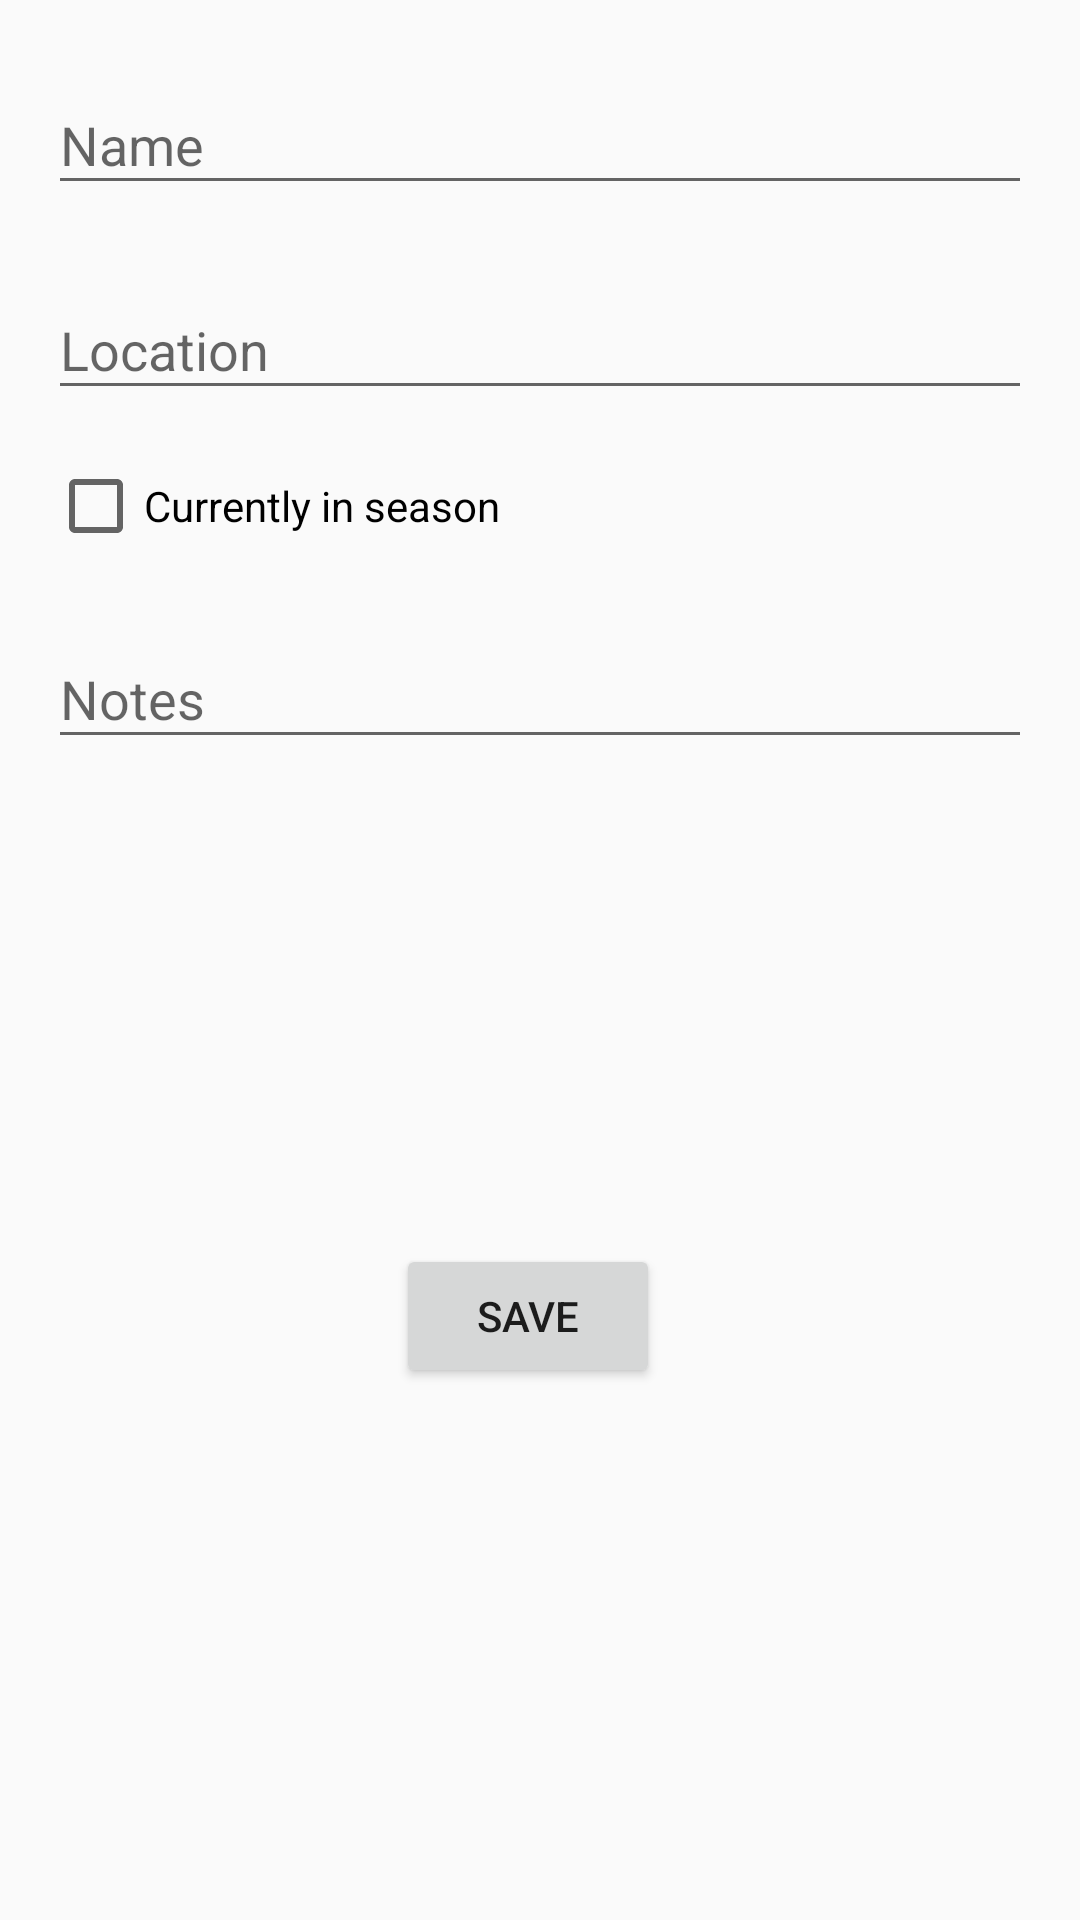

Produce the Android XML layout that renders to this screen, including the resource entries it uses.
<!-- AndroidManifest.xml: application theme Theme.AppCompat.Light.NoActionBar -->
<!-- res/layout/fragment_add_forageable.xml -->
<?xml version="1.0" encoding="utf-8"?>
<androidx.constraintlayout.widget.ConstraintLayout xmlns:android="http://schemas.android.com/apk/res/android"
    xmlns:tools="http://schemas.android.com/tools"
    android:layout_width="match_parent"
    android:layout_height="match_parent"
    xmlns:app="http://schemas.android.com/apk/res-auto"
    tools:context=".ui.AddForageableFragment"
    android:layout_margin="16dp"
    android:padding="16dp">

    <com.google.android.material.textfield.TextInputLayout
        android:id="@+id/name_label"
        android:layout_width="match_parent"
        android:layout_height="wrap_content"
        android:hint="@string/forageable_name"
        app:layout_constraintStart_toStartOf="parent"
        app:layout_constraintTop_toTopOf="parent">
        <com.google.android.material.textfield.TextInputEditText
            android:id="@+id/name_input"
            android:layout_width="match_parent"
            android:layout_height="match_parent"
            android:inputType="textAutoComplete"
            android:singleLine="true" />

    </com.google.android.material.textfield.TextInputLayout>

    <com.google.android.material.textfield.TextInputLayout
        android:id="@+id/location_address_label"
        android:layout_width="match_parent"
        android:layout_height="wrap_content"
        android:hint="@string/forageable_location"
        android:layout_marginTop="16dp"
        app:layout_constraintStart_toStartOf="parent"
        app:layout_constraintTop_toBottomOf="@id/name_label">

        <com.google.android.material.textfield.TextInputEditText
            android:id="@+id/location_address_input"
            android:layout_width="match_parent"
            android:layout_height="match_parent"
            android:inputType="textAutoComplete" />

    </com.google.android.material.textfield.TextInputLayout>

    <com.google.android.material.checkbox.MaterialCheckBox
        android:id="@+id/in_season_checkbox"
        android:layout_width="wrap_content"
        android:layout_height="wrap_content"
        android:layout_marginTop="16dp"
        android:text="@string/in_season"
        app:layout_constraintStart_toStartOf="parent"
        app:layout_constraintTop_toBottomOf="@id/location_address_label"/>

    <com.google.android.material.textfield.TextInputLayout
        android:id="@+id/notes_label"
        android:layout_width="match_parent"
        android:layout_height="wrap_content"
        android:hint="@string/notes"
        android:layout_marginTop="16dp"
        app:layout_constraintStart_toStartOf="parent"
        app:layout_constraintTop_toBottomOf="@id/in_season_checkbox">

        <com.google.android.material.textfield.TextInputEditText
            android:id="@+id/notes_input"
            android:layout_width="match_parent"
            android:layout_height="wrap_content"
            android:inputType="textMultiLine"
            android:maxLines="4" />

    </com.google.android.material.textfield.TextInputLayout>

    <LinearLayout
        android:layout_width="match_parent"
        android:layout_height="wrap_content"
        android:orientation="horizontal"
        app:layout_constraintTop_toBottomOf="@id/notes_label"
        app:layout_constraintBottom_toBottomOf="parent"
        app:layout_constraintStart_toStartOf="parent"
        app:layout_constraintEnd_toEndOf="parent"
        android:gravity="center">

        <Button
            android:id="@+id/save_btn"
            android:layout_width="wrap_content"
            android:layout_height="wrap_content"
            android:text="@string/save"
            android:layout_marginEnd="8dp"

            />

        <Button
            android:id="@+id/delete_btn"
            android:layout_width="wrap_content"
            android:layout_height="wrap_content"
            android:layout_marginStart="8dp"
            android:text="@string/delete"
            android:visibility="gone"

            />

    </LinearLayout>

</androidx.constraintlayout.widget.ConstraintLayout>
<!-- resources referenced by this layout -->
<resources>
  <string name="delete">Delete</string>
  <string name="forageable_location">Location</string>
  <string name="forageable_name">Name</string>
  <string name="in_season">Currently in season</string>
  <string name="notes">Notes</string>
  <string name="save">Save</string>
</resources>
